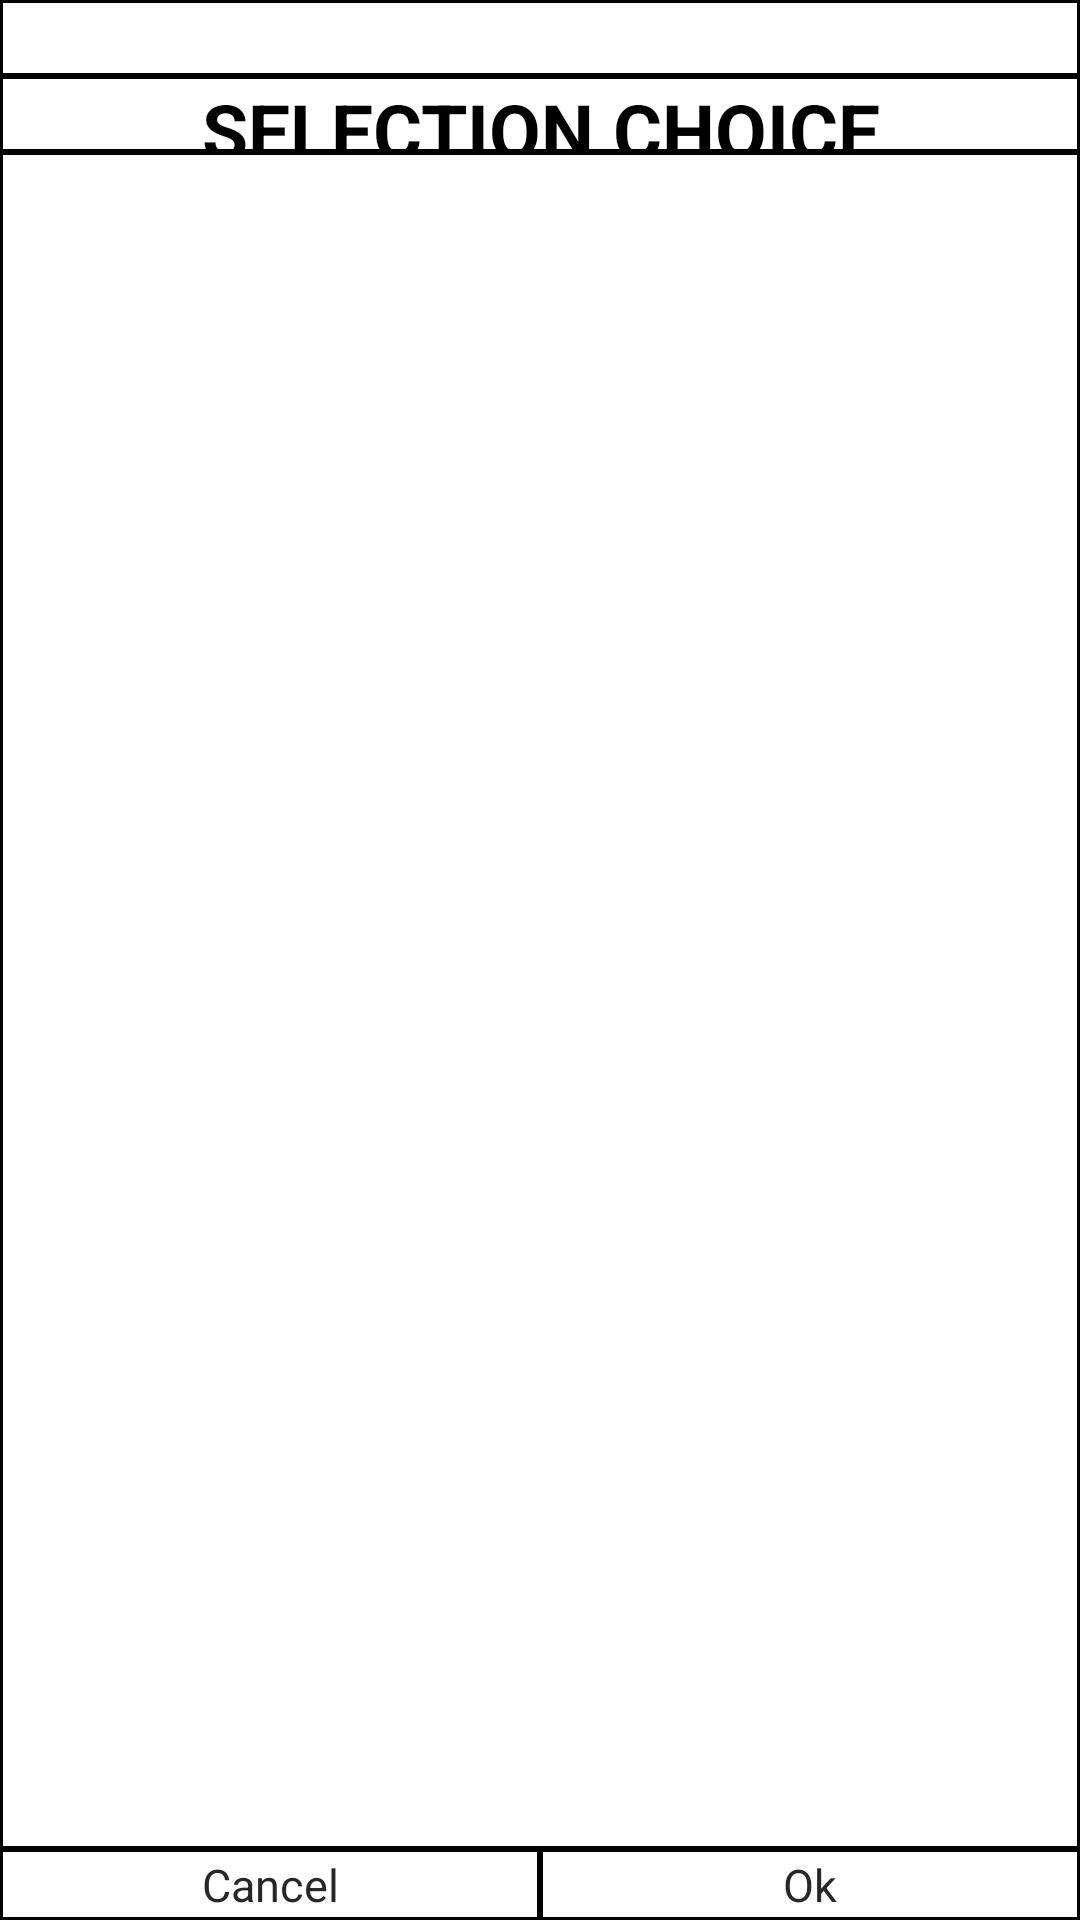

Produce the Android XML layout that renders to this screen, including the resource entries it uses.
<!-- AndroidManifest.xml: application theme AppTheme -->
<!-- res/layout/choose_variations.xml -->
<?xml version="1.0" encoding="utf-8"?>
<LinearLayout xmlns:android="http://schemas.android.com/apk/res/android"
    android:orientation="vertical"
    android:layout_width="fill_parent"
    android:layout_height="fill_parent"
    android:background="@color/colorBlack"
    >



    <LinearLayout
        android:layout_width="fill_parent"
        android:layout_height="fill_parent"
        android:orientation="vertical"
        android:weightSum="1"

        >




        <TextView
            android:layout_width="fill_parent"
            android:layout_height="0dp"
            android:layout_weight="0.1"
            android:gravity="center"
            android:textColor="@color/colorBlack"
            android:textSize="25dp"
            android:id="@+id/prdnamee"
            android:textStyle="bold"
            android:layout_margin="1dp"
            android:layout_marginBottom="0dp"
            android:background="@color/colorWhite"
            />

        <TextView
            android:layout_width="fill_parent"
            android:layout_height="0dp"
            android:layout_weight="0.1"
            android:text="SELECTION CHOICE"
            android:gravity="center"
            android:textColor="@color/colorBlack"
            android:textSize="25dp"
            android:textStyle="bold"
            android:layout_margin="1dp"
            android:background="@color/colorWhite"
            />

        <ScrollView
            android:layout_width="fill_parent"
            android:layout_height="400dp"
            android:layout_weight="0.7"
            android:background="@color/colorWhite"
            android:layout_margin="1dp"
            >

        <LinearLayout
            android:layout_width="fill_parent"
            android:layout_height="wrap_content"
            android:layout_marginRight="10dp"
            android:orientation="vertical"
            android:id="@+id/lx112"

            >
            </LinearLayout>
        </ScrollView>

            <LinearLayout
                android:layout_width="fill_parent"
                android:layout_height="0dp"
                android:layout_weight="0.1"
                android:orientation="horizontal"
                android:weightSum="1"
                android:gravity="center"
                >

                <TextView
                    android:layout_width="0dp"
                    android:layout_height="fill_parent"
                    android:layout_weight="0.5"
                    android:id="@+id/cancell"
                    android:text="Cancel"
                    android:gravity="center"
                    android:textSize="15dp"
                    android:textColor="@color/colorGray"
                    android:layout_margin="1dp"
                    android:layout_marginBottom="0dp"
                    android:background="@color/colorWhite"
                    />

                <TextView
                    android:layout_width="0dp"
                    android:layout_height="fill_parent"
                    android:layout_weight="0.5"
                    android:id="@+id/okk"
                    android:text="Ok"
                    android:gravity="center"
                    android:textSize="15dp"
                    android:textColor="@color/colorGray"
                    android:layout_margin="1dp"
                    android:layout_marginBottom="0dp"
                    android:background="@color/colorWhite"
                    />




        </LinearLayout>

    </LinearLayout>

</LinearLayout>
<!-- resources referenced by this layout -->
<resources>
  <color name="colorBlack">#000000</color>
  <color name="colorGray">#272727</color>
  <color name="colorWhite">#FFFFFF</color>
  <style name="AppTheme" parent="Theme.AppCompat.Light.DarkActionBar">
          
          <item name="colorPrimary">@color/colorPrimary</item>
          <item name="colorPrimaryDark">@color/colorPrimaryDark</item>
          <item name="colorAccent">@color/colorPrimary</item>
  
          <item name="actionOverflowButtonStyle">@style/OverFlow</item>
  
  
      </style>
  <color name="colorPrimary">#DDAF11</color>
  <color name="colorPrimaryDark">#90710F</color>
  <style name="OverFlow" parent="Widget.AppCompat.ActionButton.Overflow">
          <item name="android:src">@drawable/right_panel</item>
      </style>
  <!-- drawable right_panel: png bitmap (drawable-hdpi, 329 bytes) -->
</resources>
